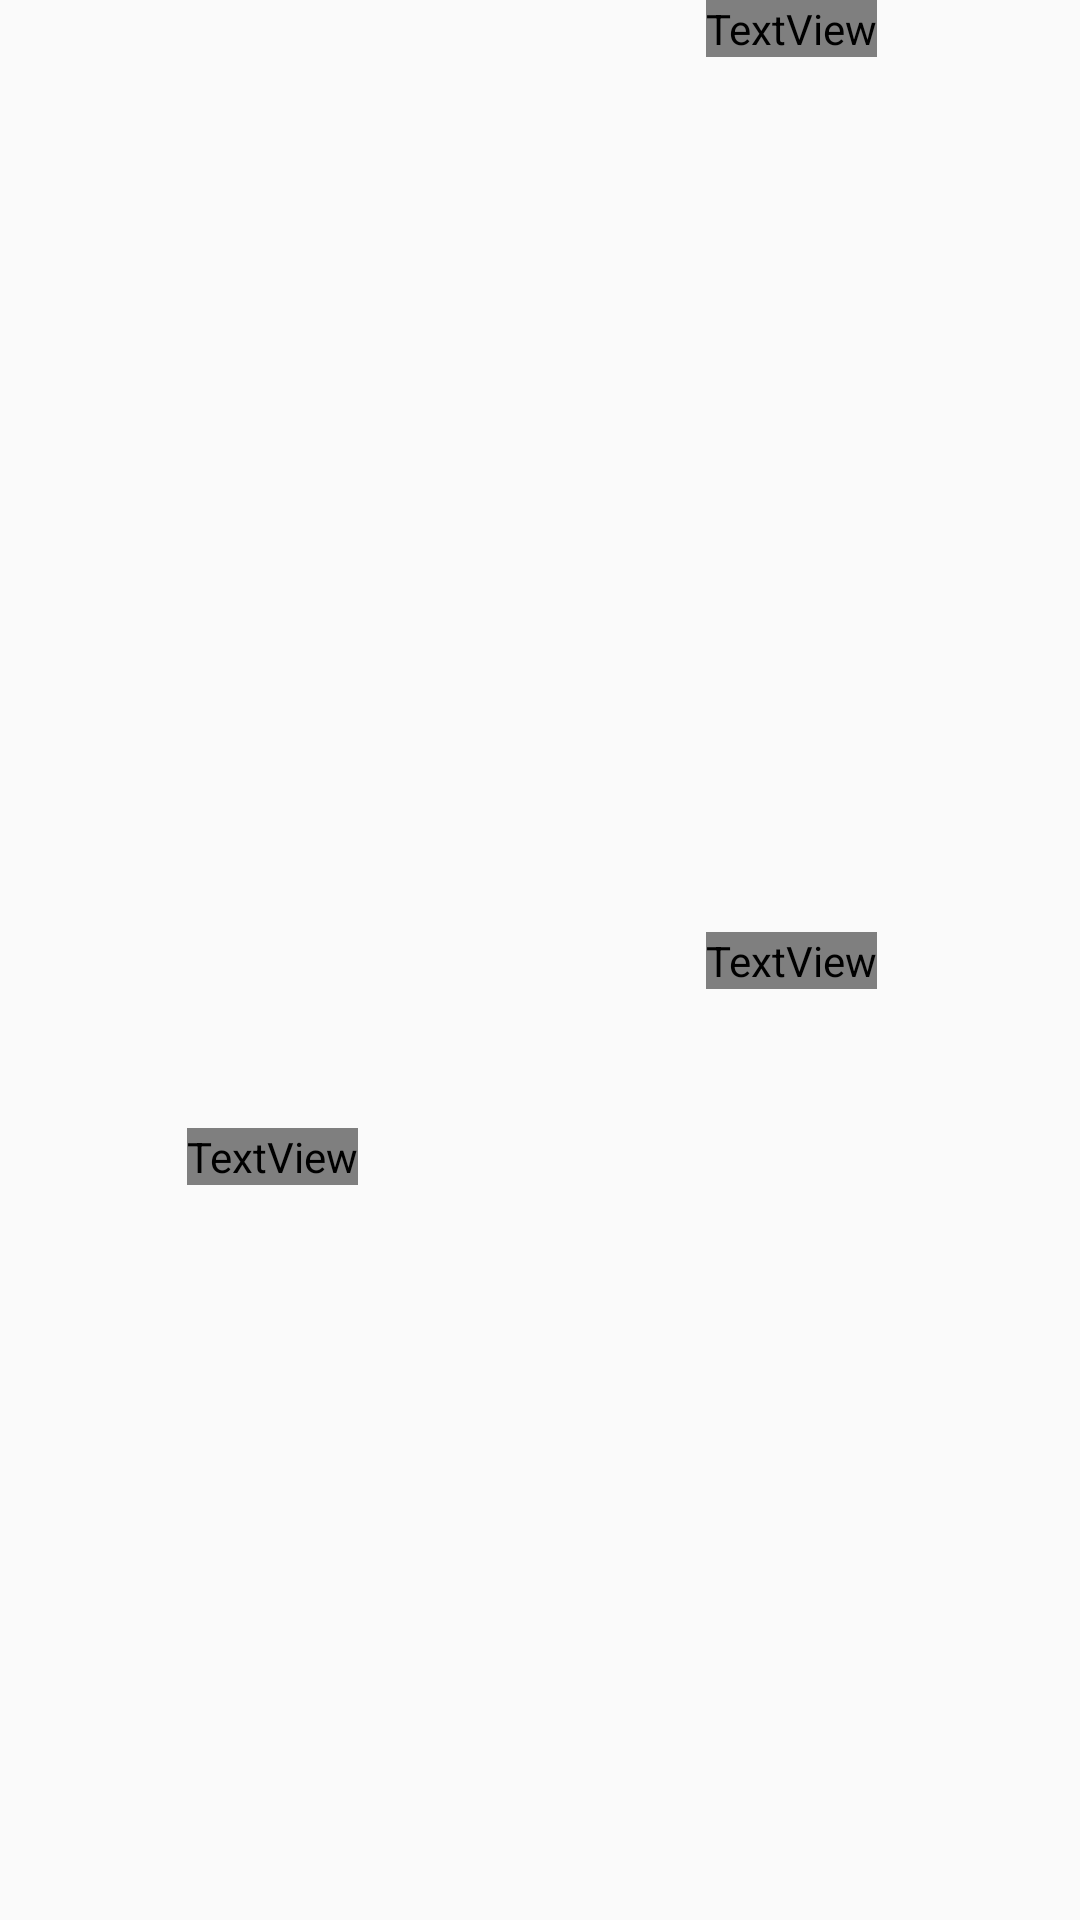

Write the Android layout XML for this screen, with the resource values it uses.
<!-- AndroidManifest.xml: application theme AppTheme -->
<!-- res/layout/primary_weather_info.xml -->
<?xml version="1.0" encoding="utf-8"?>
<layout xmlns:android="http://schemas.android.com/apk/res/android"
    xmlns:app="http://schemas.android.com/apk/res-auto"
    xmlns:tools="http://schemas.android.com/tools">

    <android.support.constraint.ConstraintLayout
        android:layout_width="match_parent"
        android:layout_height="wrap_content">

        
        <android.support.constraint.Guideline
            android:id="@+id/horizontal_middle"
            android:layout_width="wrap_content"
            android:layout_height="wrap_content"
            android:orientation="vertical"
            app:layout_constraintGuide_percent="0.5"
            tools:layout_editor_absoluteX="192dp"
            tools:layout_editor_absoluteY="0dp"/>

        
        <TextView
            android:id="@+id/date"
            android:layout_width="wrap_content"
            android:layout_height="wrap_content"
            android:layout_marginBottom="16dp"
            android:textSize="20sp"
            app:layout_constraintBottom_toTopOf="@+id/weather_icon"
            app:layout_constraintLeft_toLeftOf="parent"
            app:layout_constraintRight_toRightOf="parent"
            tools:text="Saturday, September 24"/>

        
        <ImageView
            android:id="@+id/weather_icon"
            android:layout_width="96dp"
            android:layout_height="96dp"
            android:adjustViewBounds="true"
            app:layout_constraintBottom_toBottomOf="parent"
            app:layout_constraintLeft_toLeftOf="parent"
            app:layout_constraintRight_toLeftOf="@+id/horizontal_middle"
            app:layout_constraintTop_toTopOf="parent"
            tools:src="@drawable/art_clouds"/>

        
        <TextView
            android:id="@+id/weather_description"
            android:layout_width="wrap_content"
            android:layout_height="wrap_content"
            android:layout_marginTop="8dp"
            android:textColor="@color/secondary_text"
            android:textSize="20sp"
            app:layout_constraintHorizontal_bias="0.52"
            app:layout_constraintLeft_toLeftOf="@+id/weather_icon"
            app:layout_constraintRight_toRightOf="@+id/weather_icon"
            app:layout_constraintTop_toBottomOf="@+id/weather_icon"
            tools:text="Rainy"/>

        
        <TextView
            android:id="@+id/high_temperature"
            android:layout_width="wrap_content"
            android:layout_height="wrap_content"
            android:fontFamily="sans-serif-light"
            android:textColor="@color/primary_text"
            android:textSize="72sp"
            app:layout_constraintBottom_toBottomOf="@+id/weather_icon"
            app:layout_constraintHorizontal_bias="0.45"
            app:layout_constraintLeft_toLeftOf="@+id/horizontal_middle"
            app:layout_constraintRight_toRightOf="parent"
            app:layout_constraintTop_toTopOf="@+id/weather_icon"
            tools:text="19\u00b0"/>

        
        <TextView
            android:id="@+id/low_temperature"
            android:layout_width="wrap_content"
            android:layout_height="wrap_content"
            android:fontFamily="sans-serif-light"
            android:textColor="@color/secondary_text"
            android:textSize="36sp"
            app:layout_constraintBaseline_toBaselineOf="@+id/weather_description"
            app:layout_constraintLeft_toLeftOf="@+id/high_temperature"
            app:layout_constraintRight_toRightOf="@+id/high_temperature"
            tools:text="10\u00b0"/>

    </android.support.constraint.ConstraintLayout>
</layout>
<!-- resources referenced by this layout -->
<resources>
  <style name="AppTheme" parent="@style/Theme.AppCompat.Light.DarkActionBar">
          <item name="colorPrimary">@color/colorPrimary</item>
          <item name="colorPrimaryDark">@color/colorPrimaryDark</item>
          <item name="colorAccent">@color/colorAccent</item>
          
          <item name="preferenceTheme">@style/PreferenceThemeOverlay</item>
      </style>
  <!-- not gathered from this repository: default colours our renderer supplied (Android Studio template values) -->
  <color name="colorPrimary">#FF6200EE</color>
  <color name="colorPrimaryDark">#FF3700B3</color>
  <color name="colorAccent">#FF03DAC5</color>
</resources>
